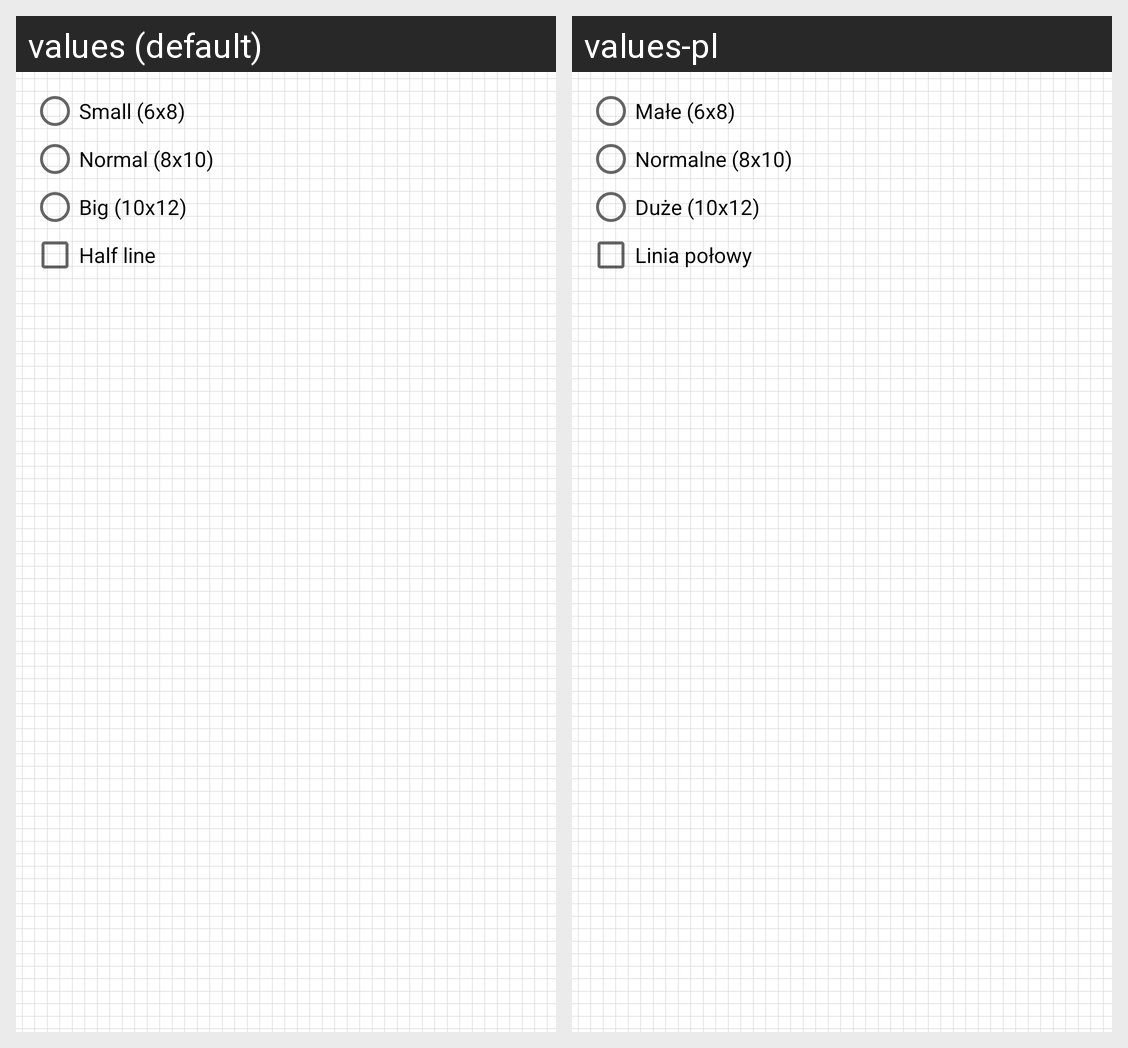

Translations of the strings shown on this Android screen, per locale in the grid:
Android screen res/layout/dialog_field_chooser.xml rendered under 2 locales, left to right: values (default), values-pl. Device: Nexus 5 (rendered at 1080×1920; each locale shown at half size, 540×960, under a caption strip naming it); theme AppTheme.
Strings drawn on this screen, with the default value and each locale's value (text and hints the layout hard-codes, and strings that could not be matched under every locale, appear in the picture but are not listed):

small_6_8
  values: Small (6x8)
  values-pl: Małe (6x8)

normal_8_10
  values: Normal (8x10)
  values-pl: Normalne (8x10)

big_10_12
  values: Big (10x12)
  values-pl: Duże (10x12)

half_line
  values: Half line
  values-pl: Linia połowy
